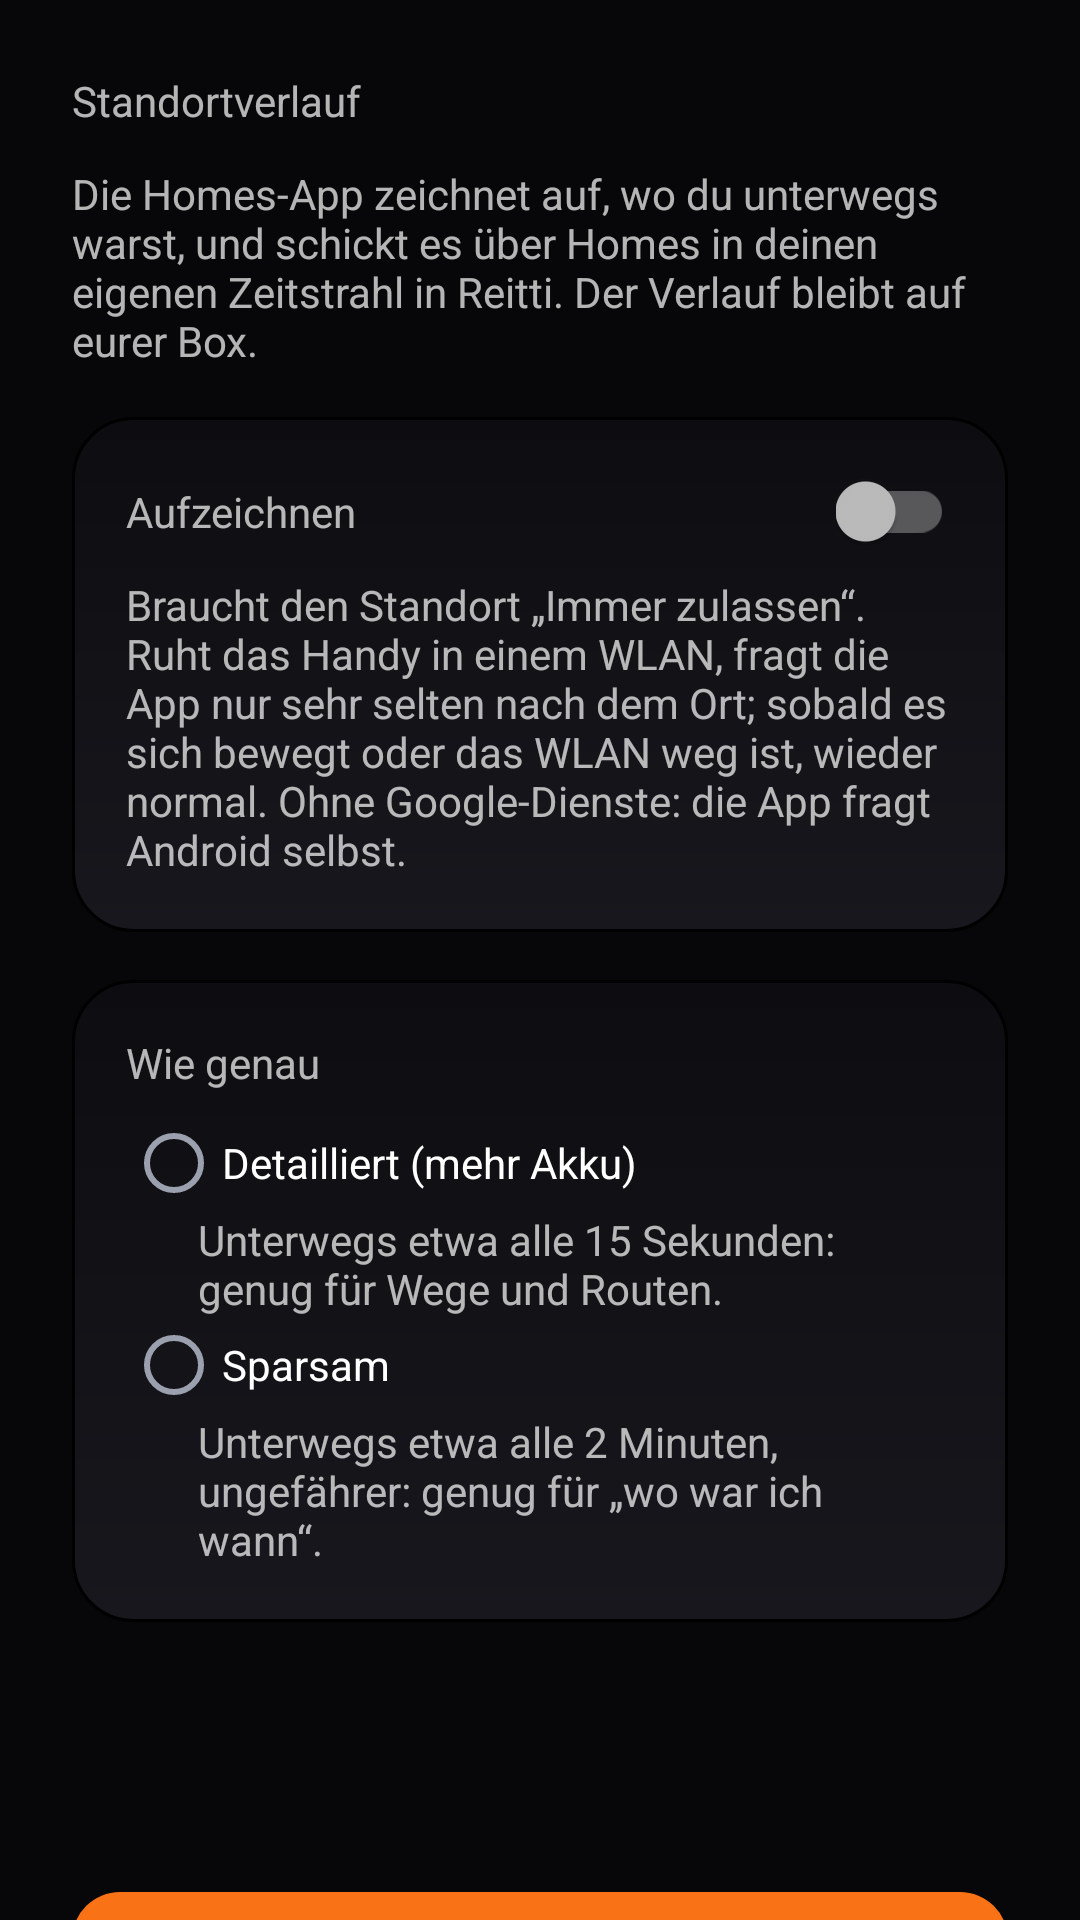

This screen was rendered from an Android layout file. Write that file and the resources it references.
<!-- AndroidManifest.xml: activity theme Theme.Homes -->
<!-- res/layout/activity_standort.xml -->
<?xml version="1.0" encoding="utf-8"?>
<ScrollView xmlns:android="http://schemas.android.com/apk/res/android"
    android:id="@+id/standort_root"
    android:layout_width="match_parent"
    android:layout_height="match_parent"
    android:background="@color/haus_bg"
    android:fillViewport="true"
    android:scrollbars="none">

    <LinearLayout
        android:layout_width="match_parent"
        android:layout_height="wrap_content"
        android:orientation="vertical"
        android:paddingStart="@dimen/screen_gutter"
        android:paddingEnd="@dimen/screen_gutter"
        android:paddingTop="@dimen/space_lg"
        android:paddingBottom="@dimen/space_xl">

        <TextView
            style="@style/Text.Haus.Headline"
            android:layout_width="match_parent"
            android:layout_height="wrap_content"
            android:layout_marginBottom="@dimen/space_sm"
            android:text="@string/standort_title" />

        <TextView
            style="@style/Text.Haus.Body"
            android:layout_width="match_parent"
            android:layout_height="wrap_content"
            android:text="@string/standort_intro" />

        <LinearLayout
            android:layout_width="match_parent"
            android:layout_height="wrap_content"
            android:layout_marginTop="@dimen/space_md"
            android:background="@drawable/card_haus"
            android:orientation="vertical"
            android:padding="@dimen/card_padding">

            <LinearLayout
                android:layout_width="match_parent"
                android:layout_height="wrap_content"
                android:layout_marginBottom="@dimen/space_xs"
                android:gravity="center_vertical"
                android:orientation="horizontal">

                <TextView
                    style="@style/Text.Haus.Title"
                    android:layout_width="0dp"
                    android:layout_height="wrap_content"
                    android:layout_weight="1"
                    android:text="@string/standort_schalter_titel" />

                <androidx.appcompat.widget.SwitchCompat
                    android:id="@+id/standort_an"
                    android:layout_width="wrap_content"
                    android:layout_height="wrap_content"
                    android:contentDescription="@string/standort_schalter" />
            </LinearLayout>

            <TextView
                style="@style/Text.Haus.Body"
                android:layout_width="match_parent"
                android:layout_height="wrap_content"
                android:text="@string/standort_was" />

            
            <TextView
                android:id="@+id/standort_meldung"
                style="@style/Text.Haus.Body"
                android:layout_width="match_parent"
                android:layout_height="wrap_content"
                android:layout_marginTop="@dimen/space_xs"
                android:background="?android:attr/selectableItemBackground"
                android:textColor="@color/haus_accent"
                android:visibility="gone" />
        </LinearLayout>

        <LinearLayout
            android:layout_width="match_parent"
            android:layout_height="wrap_content"
            android:layout_marginTop="@dimen/space_md"
            android:background="@drawable/card_haus"
            android:orientation="vertical"
            android:padding="@dimen/card_padding">

            <TextView
                style="@style/Text.Haus.Title"
                android:layout_width="match_parent"
                android:layout_height="wrap_content"
                android:layout_marginBottom="@dimen/space_xs"
                android:text="@string/standort_modus_titel" />

            <RadioGroup
                android:id="@+id/standort_modus"
                android:layout_width="match_parent"
                android:layout_height="wrap_content"
                android:orientation="vertical">

                <RadioButton
                    android:id="@+id/standort_detailliert"
                    style="@style/Text.Haus.Body"
                    android:layout_width="match_parent"
                    android:layout_height="wrap_content"
                    android:text="@string/standort_detailliert" />

                <TextView
                    style="@style/Text.Haus.Body"
                    android:layout_width="match_parent"
                    android:layout_height="wrap_content"
                    android:paddingStart="@dimen/space_lg"
                    android:textColor="@color/haus_text_muted"
                    android:text="@string/standort_detailliert_was" />

                <RadioButton
                    android:id="@+id/standort_sparsam"
                    style="@style/Text.Haus.Body"
                    android:layout_width="match_parent"
                    android:layout_height="wrap_content"
                    android:text="@string/standort_sparsam" />

                <TextView
                    style="@style/Text.Haus.Body"
                    android:layout_width="match_parent"
                    android:layout_height="wrap_content"
                    android:paddingStart="@dimen/space_lg"
                    android:textColor="@color/haus_text_muted"
                    android:text="@string/standort_sparsam_was" />
            </RadioGroup>
        </LinearLayout>

        <TextView
            android:id="@+id/standort_reitti"
            style="@style/Text.Haus.Body"
            android:layout_width="match_parent"
            android:layout_height="wrap_content"
            android:layout_marginTop="@dimen/space_md"
            android:background="?android:attr/selectableItemBackground" />

        <TextView
            android:id="@+id/standort_stand"
            style="@style/Text.Haus.Body"
            android:layout_width="match_parent"
            android:layout_height="wrap_content"
            android:layout_marginTop="@dimen/space_sm" />

        <Button
            android:id="@+id/standort_jetzt"
            android:layout_width="match_parent"
            android:layout_height="wrap_content"
            android:layout_marginTop="@dimen/space_lg"
            android:text="@string/standort_jetzt" />

        <TextView
            android:id="@+id/standort_zustand"
            style="@style/Text.Haus.Body"
            android:layout_width="match_parent"
            android:layout_height="wrap_content"
            android:layout_marginTop="@dimen/space_sm" />
    </LinearLayout>
</ScrollView>
<!-- resources referenced by this layout -->
<resources>
  <dimen name="card_padding">18dp</dimen>
  <dimen name="screen_gutter">24dp</dimen>
  <dimen name="space_lg">24dp</dimen>
  <dimen name="space_md">16dp</dimen>
  <dimen name="space_sm">12dp</dimen>
  <dimen name="space_xl">32dp</dimen>
  <dimen name="space_xs">8dp</dimen>
  <!-- drawable card_haus (drawable) -->
  <?xml version="1.0" encoding="utf-8"?>
  <shape xmlns:android="http://schemas.android.com/apk/res/android"
      android:shape="rectangle">
      <gradient
          android:angle="90"
          android:startColor="#FF17171D"
          android:endColor="#FF0D0D11" />
      <corners android:radius="@dimen/radius_lg" />
      <stroke android:width="1dp" android:color="@color/haus_card_edge" />
  </shape>
  <string name="standort_detailliert">Detailliert (mehr Akku)</string>
  <string name="standort_detailliert_was">Unterwegs etwa alle 15 Sekunden: genug für Wege und Routen.</string>
  <string name="standort_intro">Die Homes-App zeichnet auf, wo du unterwegs warst, und schickt es über Homes in deinen eigenen Zeitstrahl in Reitti. Der Verlauf bleibt auf eurer Box.</string>
  <string name="standort_jetzt">Jetzt senden</string>
  <string name="standort_modus_titel">Wie genau</string>
  <string name="standort_schalter">Standort aufzeichnen</string>
  <string name="standort_schalter_titel">Aufzeichnen</string>
  <string name="standort_sparsam">Sparsam</string>
  <string name="standort_sparsam_was">Unterwegs etwa alle 2 Minuten, ungefährer: genug für „wo war ich wann“.</string>
  <string name="standort_title">Standortverlauf</string>
  <string name="standort_was">Braucht den Standort „Immer zulassen“. Ruht das Handy in einem WLAN, fragt die App nur sehr selten nach dem Ort; sobald es sich bewegt oder das WLAN weg ist, wieder normal. Ohne Google-Dienste: die App fragt Android selbst.</string>
  <dimen name="radius_lg">20dp</dimen>
  <color name="homes_accent">#F97316</color>
  <color name="homes_bg_elevated">#0C0C0E</color>
  <color name="homes_bg">#070709</color>
  <color name="homes_text">#F2F2F5</color>
  <color name="homes_text_muted">#9AA0AE</color>
  <color name="homes_text_faint">#6B7280</color>
  <color name="homes_surface_theme">#0C0C0E</color>
  <color name="homes_surface_bg">#070709</color>
  <style name="Widget.Homes.Button" parent="Widget.AppCompat.Button">
          <item name="android:background">@drawable/btn_homes</item>
          <item name="android:textColor">@color/homes_text</item>
          <item name="android:textAllCaps">false</item>
          <item name="android:textStyle">bold</item>
          <item name="android:textSize">15sp</item>
          <item name="android:minHeight">52dp</item>
          <item name="android:paddingLeft">20dp</item>
          <item name="android:paddingRight">20dp</item>
          <item name="android:stateListAnimator">@null</item>
      </style>
  <style name="Widget.Homes.EditText" parent="Widget.AppCompat.EditText">
          <item name="android:background">@drawable/field_homes</item>
          <item name="android:textColor">@color/homes_text</item>
          <item name="android:textColorHint">@color/homes_text_faint</item>
          <item name="android:paddingLeft">16dp</item>
          <item name="android:paddingRight">16dp</item>
          <item name="android:paddingTop">14dp</item>
          <item name="android:paddingBottom">14dp</item>
          <item name="android:textSize">15sp</item>
      </style>
  <style name="Widget.Homes.DialogButton" parent="Widget.AppCompat.Button.ButtonBar.AlertDialog">
          <item name="android:textAllCaps">false</item>
          <item name="textAllCaps">false</item>
      </style>
  <color name="homes_accent_dark">#EA580C</color>
  <dimen name="radius_md">16dp</dimen>
  <color name="homes_field">#161620</color>
  <dimen name="radius_sm">12dp</dimen>
  <color name="homes_card_edge">#1FFFFFFF</color>
</resources>
